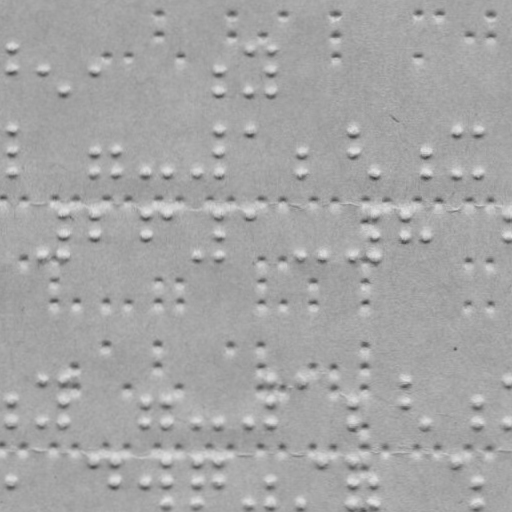

Values plotted in this chart, from the file beside it:
x, y
13.28, 48.32
13.24, 69.32
43.24, 69.38
64.2, 90.41
95.24, 69.47
220.2, 69.69
220.2, 90.69
250.3, 48.74
250.2, 90.74
272.3, 48.78
272.2, 69.78
272.2, 90.78
13.14, 129.3
13.1, 151.3
13.06, 172.3
95.1, 151.5
95.06, 172.5
117.1, 151.5
117.1, 172.5
146.1, 172.6
168.1, 172.6
198.1, 172.6
220.1, 129.7
220.1, 151.7
220.1, 172.7
250.1, 129.7
302.1, 151.8
302.1, 172.8
353.1, 129.9
353.1, 151.9
375.1, 173
427.1, 152
427.1, 173
457.1, 130.1
457.1, 173.1
478.1, 130.1
478.1, 173.1
42.92, 255.4
63.99, 213.4
63.95, 234.4
63.92, 255.4
94.99, 213.5
94.95, 234.5
146, 213.6
146, 234.6
168, 213.6
197.9, 255.6
220, 213.7
220, 234.7
219.9, 255.7
250, 213.7
301.9, 255.8
322.9, 255.9
352.9, 255.9
375, 214
375, 235
374.9, 256
406, 214
406, 235
427, 235
... 160 more rows
